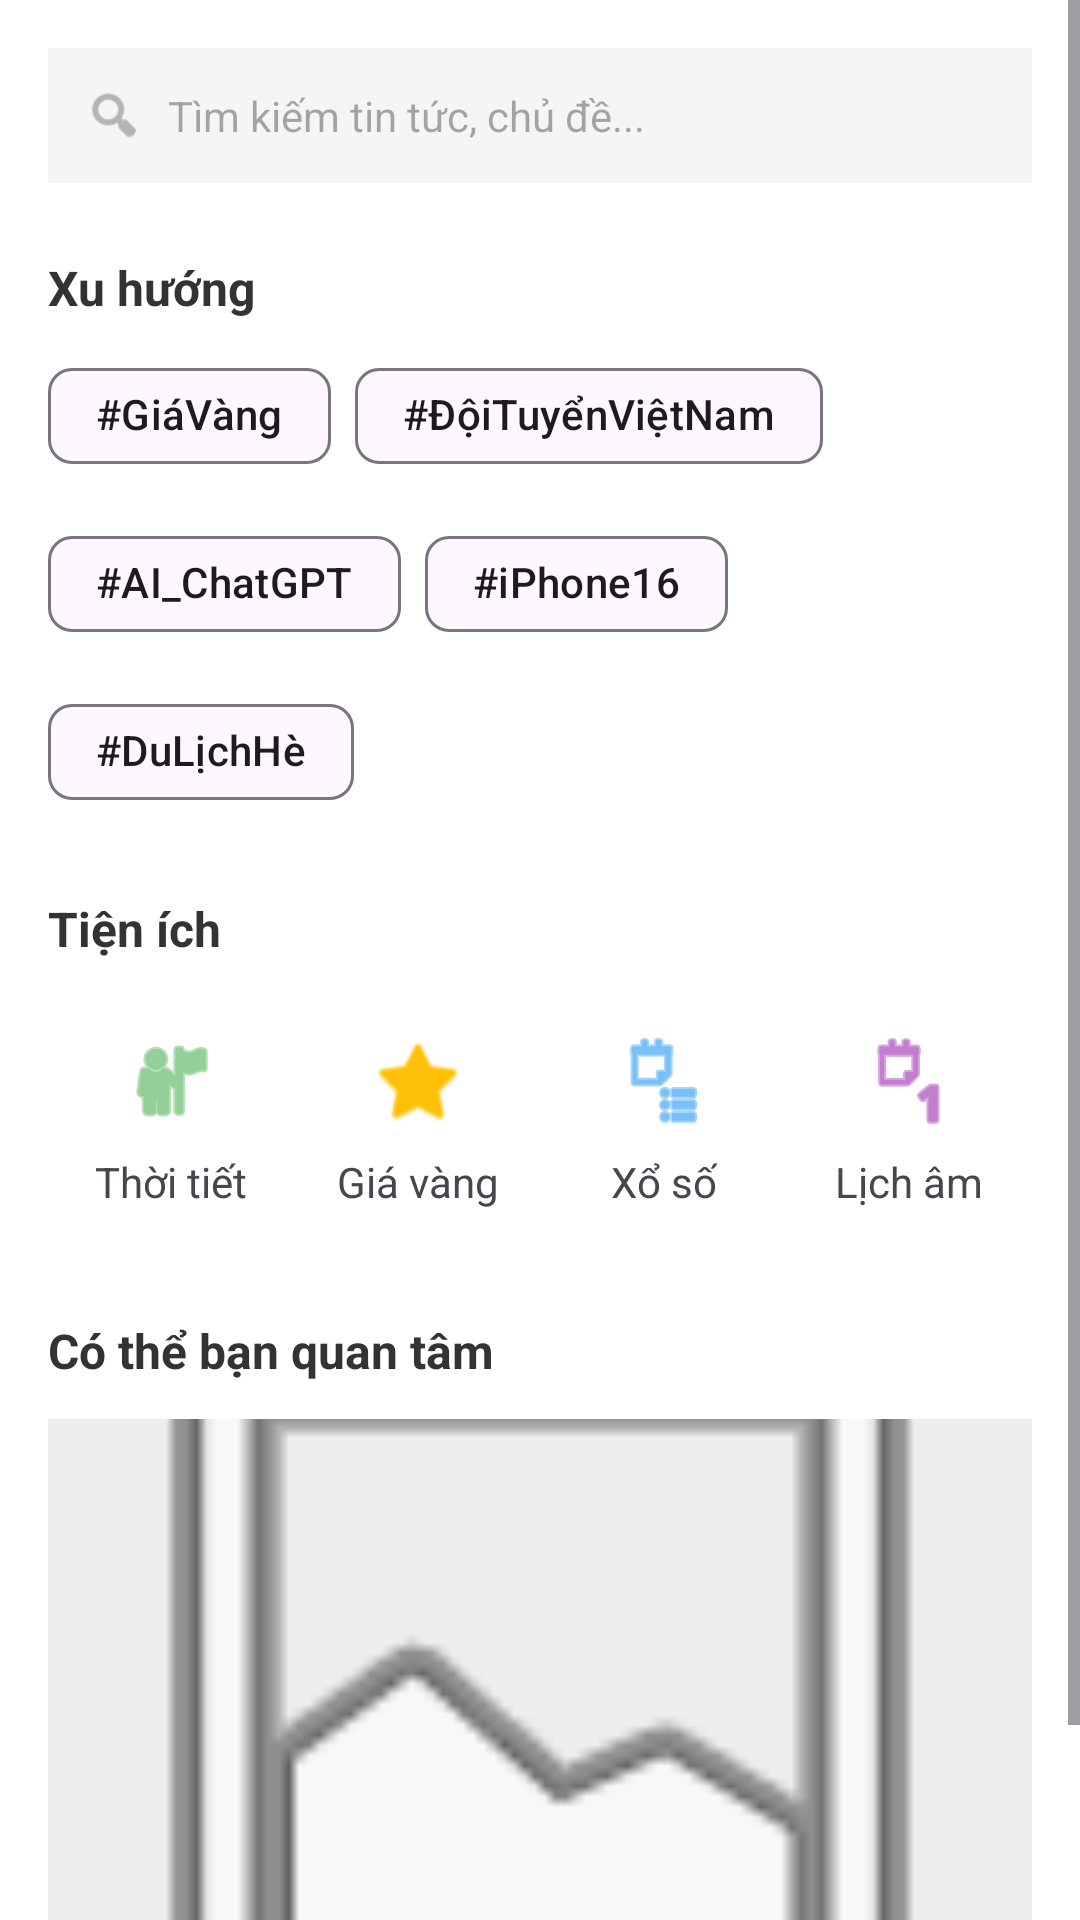

Reconstruct the res/layout file that produces this screen, plus the resources it refers to.
<!-- AndroidManifest.xml: application theme Theme.DAUD -->
<!-- res/layout/layout_explore.xml -->
<?xml version="1.0" encoding="utf-8"?>
<ScrollView xmlns:android="http://schemas.android.com/apk/res/android"
    xmlns:app="http://schemas.android.com/apk/res-auto"
    android:id="@+id/exploreScrollView"
    android:layout_width="match_parent"
    android:layout_height="match_parent"
    android:background="#FFFFFF">

    <LinearLayout
        android:id="@+id/exploreRoot"
        android:layout_width="match_parent"
        android:layout_height="wrap_content"
        android:orientation="vertical"
        android:padding="16dp">

        
        <LinearLayout
            android:layout_width="match_parent"
            android:layout_height="45dp"
            android:background="#F5F5F5"
            android:gravity="center_vertical"
            android:paddingStart="12dp"
            android:paddingEnd="12dp">
            <ImageView
                android:layout_width="20dp"
                android:layout_height="20dp"
                android:src="@android:drawable/ic_menu_search"
                android:contentDescription="@null"
                app:tint="#888888" />
            <EditText
                android:id="@+id/etExploreSearch"
                android:layout_width="match_parent"
                android:layout_height="wrap_content"
                android:hint="@string/explore_search_hint"
                android:background="@null"
                android:layout_marginStart="8dp"
                android:textSize="14sp"
                android:inputType="text"
                android:importantForAutofill="no" />
        </LinearLayout>

        
        <TextView
            android:id="@+id/tvTrendingHeader"
            android:layout_width="wrap_content"
            android:layout_height="wrap_content"
            android:text="@string/trending_title"
            android:textStyle="bold"
            android:textSize="16sp"
            android:layout_marginTop="24dp"
            android:textColor="#333333" />

        <com.google.android.material.chip.ChipGroup
            android:layout_width="match_parent"
            android:layout_height="wrap_content"
            android:layout_marginTop="8dp">
            <com.google.android.material.chip.Chip android:layout_width="wrap_content" android:layout_height="wrap_content" android:text="@string/tag_gold" />
            <com.google.android.material.chip.Chip android:layout_width="wrap_content" android:layout_height="wrap_content" android:text="@string/tag_football_vn" />
            <com.google.android.material.chip.Chip android:layout_width="wrap_content" android:layout_height="wrap_content" android:text="@string/tag_ai" />
            <com.google.android.material.chip.Chip android:layout_width="wrap_content" android:layout_height="wrap_content" android:text="@string/tag_iphone" />
            <com.google.android.material.chip.Chip android:layout_width="wrap_content" android:layout_height="wrap_content" android:text="@string/tag_travel" />
        </com.google.android.material.chip.ChipGroup>

        
        <TextView
            android:id="@+id/tvUtilitiesHeader"
            android:layout_width="wrap_content"
            android:layout_height="wrap_content"
            android:text="@string/utilities_title"
            android:textStyle="bold"
            android:textSize="16sp"
            android:layout_marginTop="24dp"
            android:textColor="#333333" />

        <GridLayout
            android:layout_width="match_parent"
            android:layout_height="wrap_content"
            android:columnCount="4"
            android:layout_marginTop="12dp">

            <TextView
                style="@style/ExploreUtilityItem"
                android:id="@+id/utWeather"
                android:text="@string/utility_weather"
                app:drawableTopCompat="@android:drawable/ic_menu_myplaces"
                app:drawableTint="#4CAF50"
                android:drawablePadding="8dp" />

            <TextView
                style="@style/ExploreUtilityItem"
                android:id="@+id/utGold"
                android:text="@string/utility_gold"
                app:drawableTopCompat="@android:drawable/btn_star_big_on"
                app:drawableTint="#FFC107"
                android:drawablePadding="8dp" />

            <TextView
                style="@style/ExploreUtilityItem"
                android:id="@+id/utLottery"
                android:text="@string/utility_lottery"
                app:drawableTopCompat="@android:drawable/ic_menu_agenda"
                app:drawableTint="#2196F3"
                android:drawablePadding="8dp" />

            <TextView
                style="@style/ExploreUtilityItem"
                android:id="@+id/utLunar"
                android:text="@string/utility_lunar"
                app:drawableTopCompat="@android:drawable/ic_menu_day"
                app:drawableTint="#9C27B0"
                android:drawablePadding="8dp" />
        </GridLayout>

        
        <TextView
            android:id="@+id/tvSuggestionHeader"
            android:layout_width="wrap_content"
            android:layout_height="wrap_content"
            android:text="@string/explore_suggestion_title"
            android:textStyle="bold"
            android:textSize="16sp"
            android:layout_marginTop="24dp"
            android:textColor="#333333" />

        <ImageView
            android:id="@+id/ivExploreSuggestion"
            android:layout_width="match_parent"
            android:layout_height="180dp"
            android:layout_marginTop="12dp"
            android:scaleType="centerCrop"
            android:src="@android:drawable/ic_menu_gallery"
            android:background="#EEEEEE"
            android:contentDescription="@string/explore_suggestion_title" />
        <TextView
            android:id="@+id/tvExploreSuggestionTitle"
            android:layout_width="match_parent"
            android:layout_height="wrap_content"
            android:layout_marginTop="8dp"
            android:text="@string/sample_article_title"
            android:textStyle="bold"
            android:textColor="#333333" />

    </LinearLayout>
</ScrollView>
<!-- resources referenced by this layout -->
<resources>
  <string name="explore_search_hint">Tìm kiếm tin tức, chủ đề...</string>
  <string name="explore_suggestion_title">Có thể bạn quan tâm</string>
  <string name="sample_article_title">Khám phá vẻ đẹp kỳ ảo của hang động lớn nhất thế giới tại Việt Nam</string>
  <string name="tag_ai">#AI_ChatGPT</string>
  <string name="tag_football_vn">#ĐộiTuyểnViệtNam</string>
  <string name="tag_gold">#GiáVàng</string>
  <string name="tag_iphone">#iPhone16</string>
  <string name="tag_travel">#DuLịchHè</string>
  <string name="trending_title">Xu hướng</string>
  <string name="utilities_title">Tiện ích</string>
  <string name="utility_gold">Giá vàng</string>
  <string name="utility_lottery">Xổ số</string>
  <string name="utility_lunar">Lịch âm</string>
  <string name="utility_weather">Thời tiết</string>
  <style name="ExploreUtilityItem">
          <item name="android:layout_width">0dp</item>
          <item name="android:layout_height">wrap_content</item>
          <item name="android:layout_columnWeight">1</item>
          <item name="android:gravity">center</item>
          <item name="android:orientation">vertical</item>
          <item name="android:padding">12dp</item>
      </style>
  <style name="Theme.DAUD" parent="Base.Theme.DAUD" />
  <style name="Base.Theme.DAUD" parent="Theme.Material3.DayNight.NoActionBar">
      </style>
</resources>
